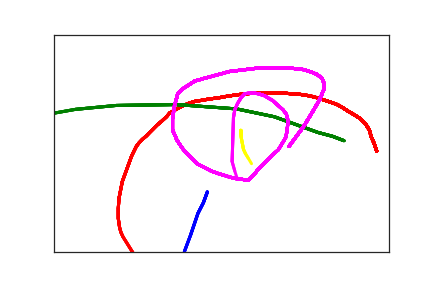

The data file committed next to this chart (first rows):
2.290000000000000000e+02, 3.620000000000000000e+02, 0.000000000000000000e+00, 1.000000000000000000e+00
2.230000000000000000e+02, 3.870000000000000000e+02, 3.100000000000000000e+01, 1.000000000000000000e+00
2.150000000000000000e+02, 4.110000000000000000e+02, 5.100000000000000000e+01, 1.000000000000000000e+00
2.040000000000000000e+02, 4.610000000000000000e+02, 7.200000000000000000e+01, 1.000000000000000000e+00
1.950000000000000000e+02, 4.980000000000000000e+02, 8.800000000000000000e+01, 1.000000000000000000e+00
1.920000000000000000e+02, 5.190000000000000000e+02, 1.050000000000000000e+02, 1.000000000000000000e+00
1.910000000000000000e+02, 5.410000000000000000e+02, 1.320000000000000000e+02, 1.000000000000000000e+00
1.930000000000000000e+02, 5.520000000000000000e+02, 1.500000000000000000e+02, 1.000000000000000000e+00
1.970000000000000000e+02, 5.540000000000000000e+02, 1.670000000000000000e+02, 1.000000000000000000e+00
4.820000000000000000e+02, 2.680000000000000000e+02, 8.639934000000000000e+07, 2.000000000000000000e+00
4.780000000000000000e+02, 2.500000000000000000e+02, 8.639936200000000000e+07, 2.000000000000000000e+00
4.740000000000000000e+02, 2.360000000000000000e+02, 8.639937800000000000e+07, 2.000000000000000000e+00
4.710000000000000000e+02, 2.200000000000000000e+02, 8.639939300000000000e+07, 2.000000000000000000e+00
4.660000000000000000e+02, 2.070000000000000000e+02, 8.639940700000000000e+07, 2.000000000000000000e+00
4.580000000000000000e+02, 1.940000000000000000e+02, 8.639942100000000000e+07, 2.000000000000000000e+00
4.490000000000000000e+02, 1.850000000000000000e+02, 8.639944300000000000e+07, 2.000000000000000000e+00
4.390000000000000000e+02, 1.760000000000000000e+02, 8.639945600000000000e+07, 2.000000000000000000e+00
4.310000000000000000e+02, 1.680000000000000000e+02, 8.639947400000000000e+07, 2.000000000000000000e+00
4.230000000000000000e+02, 1.610000000000000000e+02, 8.639950000000000000e+07, 2.000000000000000000e+00
4.120000000000000000e+02, 1.550000000000000000e+02, 8.639951600000000000e+07, 2.000000000000000000e+00
4.020000000000000000e+02, 1.500000000000000000e+02, 8.639953200000000000e+07, 2.000000000000000000e+00
3.920000000000000000e+02, 1.450000000000000000e+02, 8.639954400000000000e+07, 2.000000000000000000e+00
3.820000000000000000e+02, 1.410000000000000000e+02, 8.639955800000000000e+07, 2.000000000000000000e+00
3.700000000000000000e+02, 1.380000000000000000e+02, 8.639957500000000000e+07, 2.000000000000000000e+00
3.560000000000000000e+02, 1.360000000000000000e+02, 8.639959500000000000e+07, 2.000000000000000000e+00
3.430000000000000000e+02, 1.350000000000000000e+02, 8.639960700000000000e+07, 2.000000000000000000e+00
3.290000000000000000e+02, 1.350000000000000000e+02, 8.639962100000000000e+07, 2.000000000000000000e+00
3.150000000000000000e+02, 1.350000000000000000e+02, 8.639964500000000000e+07, 2.000000000000000000e+00
3.000000000000000000e+02, 1.350000000000000000e+02, 8.639965700000000000e+07, 2.000000000000000000e+00
2.860000000000000000e+02, 1.360000000000000000e+02, 8.639967500000000000e+07, 2.000000000000000000e+00
2.710000000000000000e+02, 1.390000000000000000e+02, 8.639970000000000000e+07, 2.000000000000000000e+00
2.580000000000000000e+02, 1.420000000000000000e+02, 8.639971700000000000e+07, 2.000000000000000000e+00
2.440000000000000000e+02, 1.460000000000000000e+02, 8.639973400000000000e+07, 2.000000000000000000e+00
2.320000000000000000e+02, 1.480000000000000000e+02, 8.639974800000000000e+07, 2.000000000000000000e+00
2.220000000000000000e+02, 1.510000000000000000e+02, 8.639976400000000000e+07, 2.000000000000000000e+00
2.120000000000000000e+02, 1.530000000000000000e+02, 8.639978300000000000e+07, 2.000000000000000000e+00
2.030000000000000000e+02, 1.570000000000000000e+02, 8.639980200000000000e+07, 2.000000000000000000e+00
1.950000000000000000e+02, 1.620000000000000000e+02, 8.639981700000000000e+07, 2.000000000000000000e+00
1.870000000000000000e+02, 1.680000000000000000e+02, 8.639983500000000000e+07, 2.000000000000000000e+00
1.800000000000000000e+02, 1.740000000000000000e+02, 8.639985100000000000e+07, 2.000000000000000000e+00
1.730000000000000000e+02, 1.800000000000000000e+02, 8.639985800000000000e+07, 2.000000000000000000e+00
1.680000000000000000e+02, 1.890000000000000000e+02, 8.639987400000000000e+07, 2.000000000000000000e+00
1.610000000000000000e+02, 1.990000000000000000e+02, 8.639988800000000000e+07, 2.000000000000000000e+00
1.540000000000000000e+02, 2.080000000000000000e+02, 8.639990900000000000e+07, 2.000000000000000000e+00
1.430000000000000000e+02, 2.250000000000000000e+02, 8.639993000000000000e+07, 2.000000000000000000e+00
1.380000000000000000e+02, 2.330000000000000000e+02, 8.639994600000000000e+07, 2.000000000000000000e+00
1.320000000000000000e+02, 2.410000000000000000e+02, 8.639996900000000000e+07, 2.000000000000000000e+00
1.270000000000000000e+02, 2.490000000000000000e+02, 8.639998600000000000e+07, 2.000000000000000000e+00
1.230000000000000000e+02, 2.570000000000000000e+02, 1.000000000000000000e+00, 2.000000000000000000e+00
1.160000000000000000e+02, 2.790000000000000000e+02, 3.100000000000000000e+01, 2.000000000000000000e+00
1.110000000000000000e+02, 3.000000000000000000e+02, 5.100000000000000000e+01, 2.000000000000000000e+00
1.020000000000000000e+02, 3.380000000000000000e+02, 7.200000000000000000e+01, 2.000000000000000000e+00
9.700000000000000000e+01, 3.770000000000000000e+02, 8.800000000000000000e+01, 2.000000000000000000e+00
9.600000000000000000e+01, 4.000000000000000000e+02, 1.050000000000000000e+02, 2.000000000000000000e+00
9.600000000000000000e+01, 4.230000000000000000e+02, 1.320000000000000000e+02, 2.000000000000000000e+00
9.800000000000000000e+01, 4.440000000000000000e+02, 1.500000000000000000e+02, 2.000000000000000000e+00
1.000000000000000000e+02, 4.550000000000000000e+02, 1.670000000000000000e+02, 2.000000000000000000e+00
1.030000000000000000e+02, 4.650000000000000000e+02, 1.680000000000000000e+02, 2.000000000000000000e+00
1.180000000000000000e+02, 5.020000000000000000e+02, 1.900000000000000000e+02, 2.000000000000000000e+00
1.270000000000000000e+02, 5.180000000000000000e+02, 2.160000000000000000e+02, 2.000000000000000000e+00
1.360000000000000000e+02, 5.330000000000000000e+02, 2.360000000000000000e+02, 2.000000000000000000e+00
... 99 more rows
